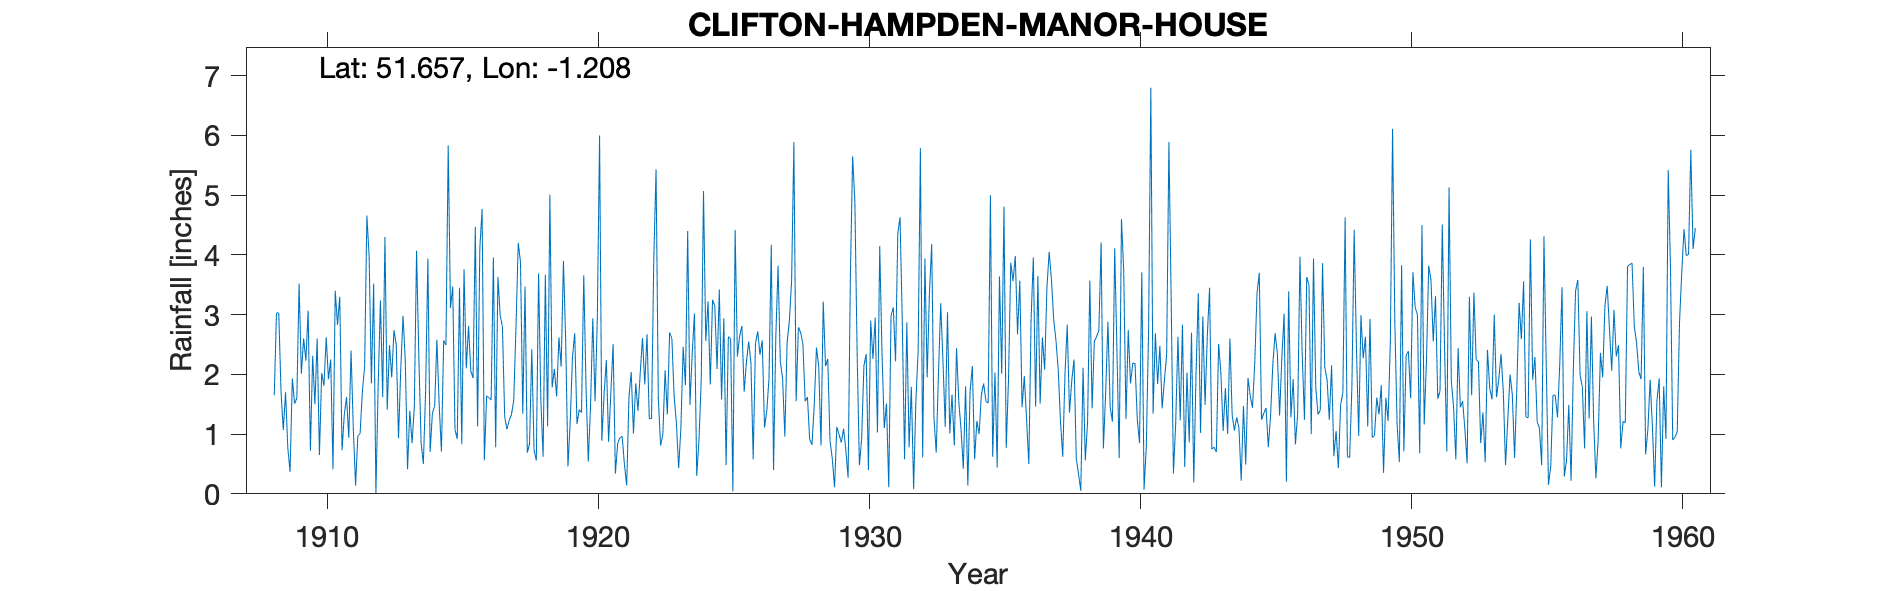

Values plotted in this chart, from the file beside it:
CLIFTON-HAMPDEN-MANOR-HOUSE, , , , , , , , , , , , , , , , , , , , , , , 
Grid ref, SU549956, Long, -1.208, Lat, 51.66, Elevation, 190, ft, , , , , , , , , , , , , , , 
Station no, 1084, , , , , , , , , , , , , , , , , , , , , , 
, 1900, 1901, 1902, 1903, 1904, 1905, 1906, 1907, 1908, 1909, 1910, 1911, 1912, 1913, 1914, 1915, 1916, 1917, 1918, 1919, 1920, 1921, 1922
January, , , , , , , , , , 0.77, 1.5, 0.73, 3.98, 2.5, 0.5, 3.11, 1.13, 1.29, 2.42, 2.62, 1.79, 2.51, 2.03
February, , , , , , , , , , 0.37, 2.6, 1.32, 1.85, 0.93, 1.72, 3.47, 4.11, 1.08, 0.73, 2.13, 0.54, 0.34, 2.61
March, , , , , , , , , , 1.93, 0.65, 1.62, 3.52, 2.09, 3.94, 1.07, 4.77, 1.23, 0.56, 3.9, 1.47, 0.84, 1.83
April, , , , , , , , , , 1.51, 2.02, 0.94, 0.01, 2.98, 0.7, 0.92, 0.56, 1.33, 3.69, 2.57, 2.94, 0.94, 2.67
May, , , , , , , , , , 1.6, 1.81, 2.4, 1.82, 2.23, 1.35, 3.45, 1.64, 1.56, 1.58, 0.46, 1.55, 0.96, 1.26
June, , , , , , , , , , 3.52, 2.62, 1.08, 3.24, 0.41, 1.47, 0.83, 1.61, 2.79, 0.62, 1.2, 2.93, 0.49, 1.26
July, , , , , , , , , 1.65, 2.01, 1.92, 0.14, 1.62, 1.39, 2.58, 3.76, 1.57, 4.2, 3.67, 2.29, 6, 0.14, 3.94
August, , , , , , , , , 3.03, 2.6, 2.25, 0.97, 4.3, 0.85, 1.49, 2.1, 3.96, 3.88, 1.13, 2.69, 0.89, 1.61, 5.43
September, , , , , , , , , 3.03, 2.23, 0.41, 1.01, 1.41, 1.46, 0.71, 2.81, 0.78, 1.34, 5.01, 1.17, 1.67, 2.04, 1.6
October, , , , , , , , , 1.71, 3.07, 3.4, 1.71, 2.49, 4.07, 2.57, 2.05, 3.63, 3.47, 1.78, 1.41, 2.24, 1.01, 0.81
November, , , , , , , , , 1.07, 0.72, 2.83, 2.13, 1.95, 2.28, 2.49, 1.94, 2.99, 0.69, 2.09, 1.36, 0.87, 1.85, 0.99
December, , , , , , , , , 1.7, 2.31, 3.3, 4.66, 2.74, 0.86, 5.83, 4.47, 2.8, 0.84, 1.63, 3.66, 1.7, 1.39, 2.07
Total, , , , , , , , , , 22.64, 25.31, 18.71, 28.93, 22.05, 25.35, 29.98, 29.55, 23.7, 24.91, 25.46, 24.59, 14.12, 26.5
1918 Feb IDR, , , , , , , , , , , , , , , , , , , , , , , 
1949 May IDR, , , , , , , , , , , , , , , , , , , , , , , 
